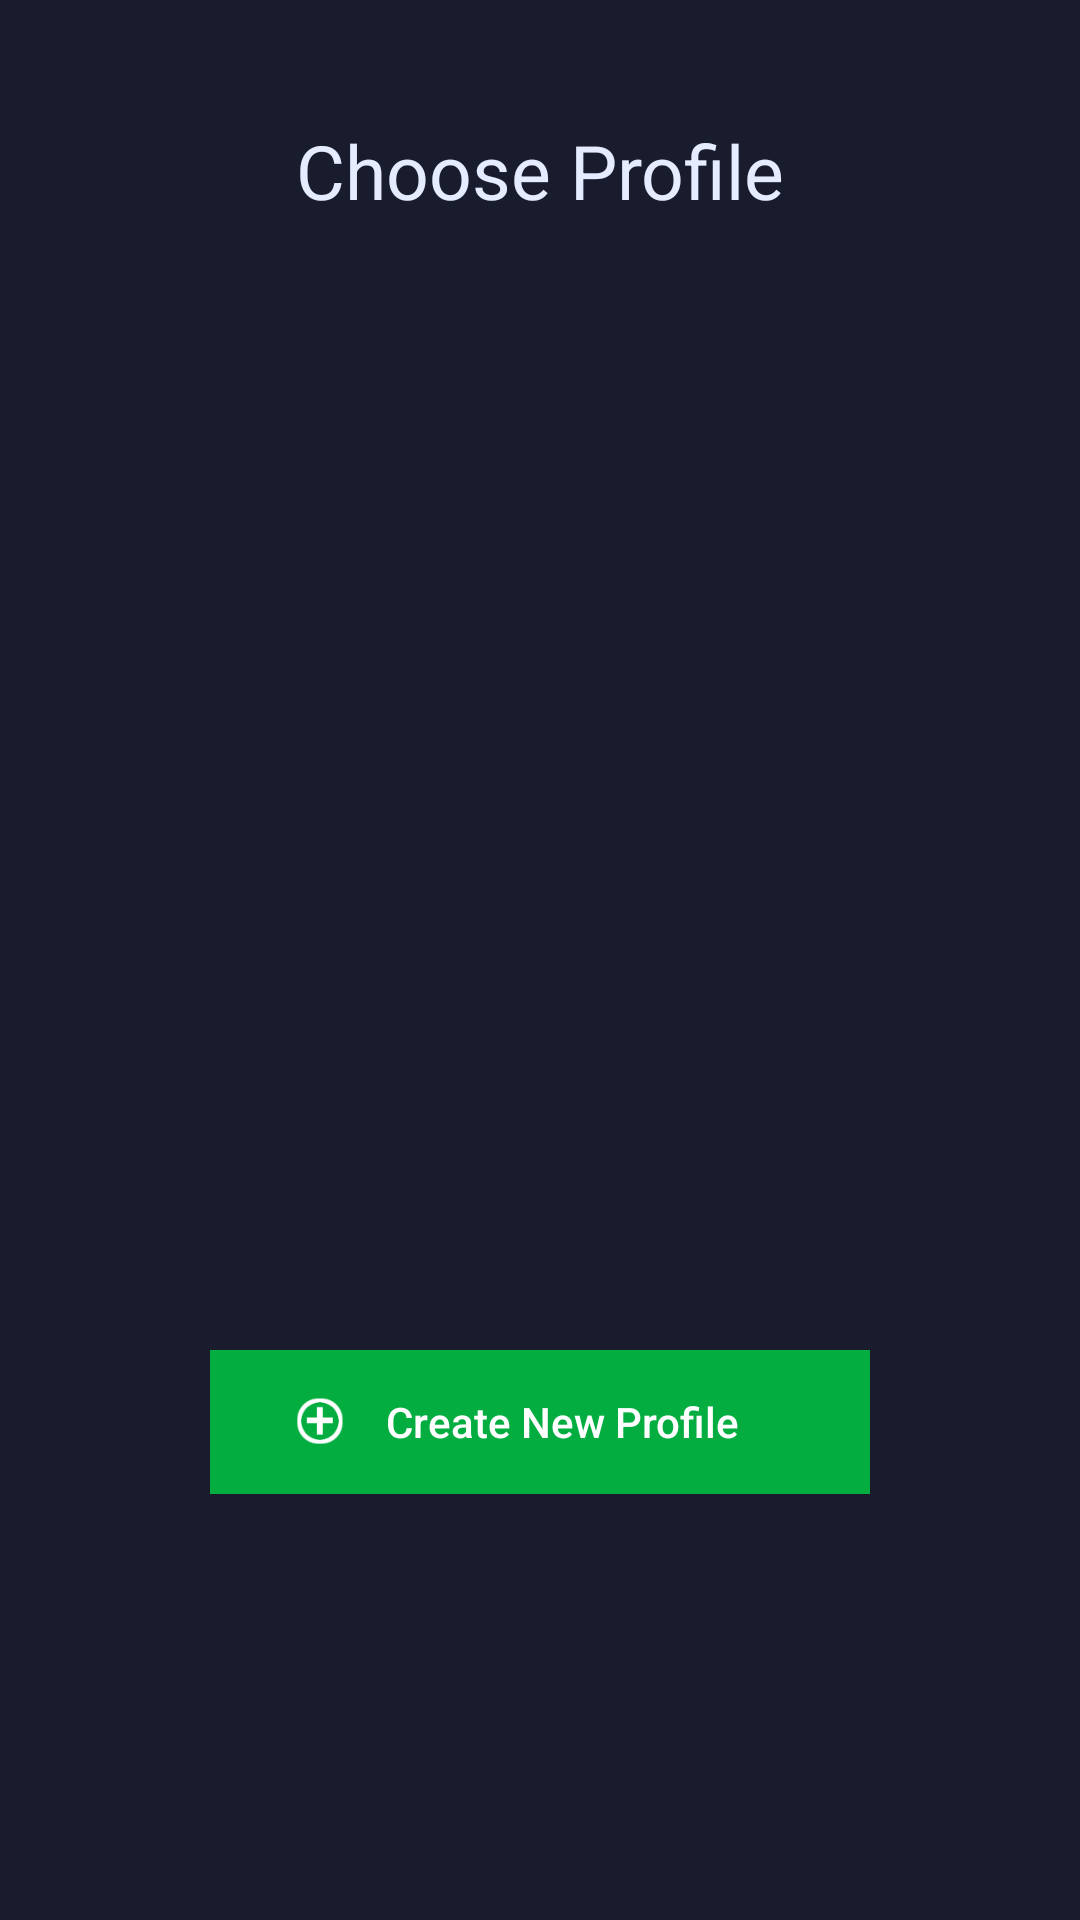

Here is an Android app screen rendered from its layout file. Give the layout XML and the strings, colors and styles it references.
<!-- AndroidManifest.xml: application theme AppTheme -->
<!-- res/layout/viewpager.xml -->
<?xml version="1.0" encoding="utf-8"?>
<LinearLayout xmlns:android="http://schemas.android.com/apk/res/android"
    xmlns:tools="http://schemas.android.com/tools"
    android:id="@+id/activity_main_layout"
    android:layout_width="match_parent"
    android:layout_height="match_parent"
    android:orientation="vertical"
    android:background="@color/welcomescreen"
    tools:context=".ChooseProfile" >


    <RelativeLayout
        xmlns:android="http://schemas.android.com/apk/res/android"
        android:layout_width="match_parent"
        android:layout_height="450dp" >

        <android.support.v4.view.ViewPager
            android:id="@+id/myviewpager"
            android:layout_width="match_parent"
            android:layout_height="500dp"
            android:layout_marginTop="70dp"
            android:overScrollMode="never"/>

        <TextView
            android:id="@+id/choose_profiletxt"
            android:layout_width="300dp"
            android:layout_height="wrap_content"
            android:gravity="center_horizontal"
            android:layout_centerHorizontal="true"
            android:text="Choose Profile"
            android:textSize="25sp"
            android:textColor="#E6ECFF"
            android:layout_marginTop="40dp"/>

        <ImageView
            android:id="@+id/iv_notifications"
            android:layout_width="wrap_content"
            android:layout_height="wrap_content"
            android:layout_alignParentRight="true"
            android:layout_alignParentTop="true"
            android:layout_marginRight="20dp"
            android:layout_marginTop="45dp"
            android:scaleX="2.2"
            android:scaleY="2.2"
            android:visibility="gone"
            android:layout_centerVertical="true"
            android:layout_toRightOf="@id/choose_profiletxt"
            android:src="@drawable/notification"/>
    </RelativeLayout>
    






        
        <RelativeLayout
            android:layout_width="wrap_content"
            android:layout_height="wrap_content"
            android:layout_gravity="center"
            android:background="#03AD40">
            <Button
                android:id="@+id/create_profile"
                android:layout_width="220dp"
                android:layout_height="wrap_content"
                android:text="Create New Profile"
                android:textAllCaps="false"
                android:background="@android:color/transparent"
                android:textColor="@android:color/white"
                android:paddingLeft="15dp"/>

            <ImageView
                android:layout_width="23dp"
                android:layout_height="23dp"
                android:src="@drawable/plus"
                android:layout_marginLeft="25dp"
                android:layout_centerVertical="true"/>
        </RelativeLayout>

</LinearLayout>
<!-- resources referenced by this layout -->
<resources>
  <color name="welcomescreen">#181c2c</color>
  <!-- drawable notification: png bitmap (drawable, 486 bytes) -->
  <!-- drawable plus: png bitmap (drawable, 16563 bytes) -->
  <style name="AppTheme" parent="Theme.AppCompat.Light.NoActionBar">
          
          <item name="colorPrimary">@color/colorPrimary</item>
          <item name="colorPrimaryDark">@color/colorPrimaryDark</item>
          <item name="colorAccent">@color/colorAccent</item>
  
      </style>
  <color name="colorPrimary">#3F51B5</color>
  <color name="colorPrimaryDark">#303F9F</color>
  <color name="colorAccent">#03AD40</color>
</resources>
